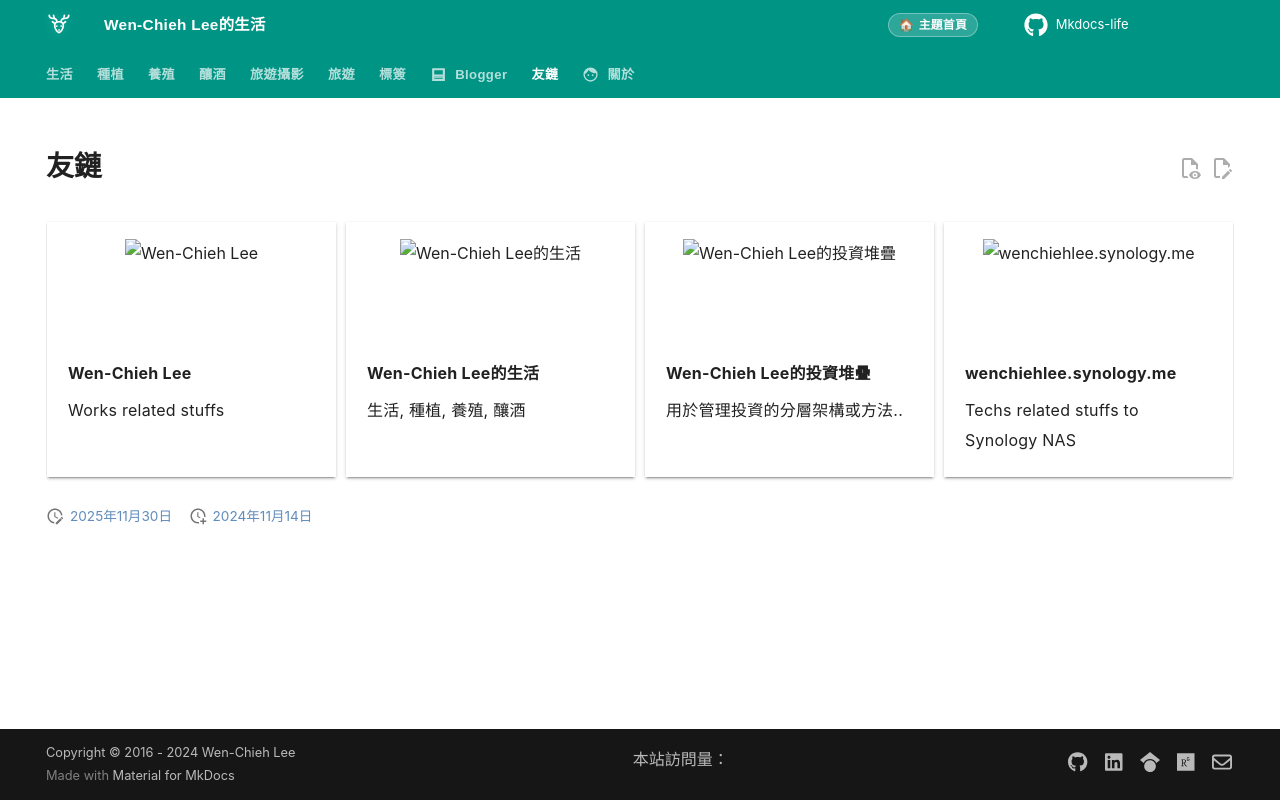

repository: wenchiehlee/mkdocs-life · page: about/link/index.html · generator: mkdocs

---
comments: false
hide:
  - feedback
  - footer
  - navigation # 顯示右
  - toc # 顯示左
icon: material/link
title: 友鏈
date: 2025-11-30
---

# 友鏈

::cards:: cols=4 class_name="bigger"

- title: Wen-Chieh Lee
  content: Works related stuffs
  image: https://wenchiehlee.github.io/mkdocs/assets/images/w-blue.png
  url: https://wenchiehlee.github.io/mkdocs/

- title: Wen-Chieh Lee的生活
  content: 生活, 種植, 養殖, 釀酒
  image: https://wenchiehlee.github.io/mkdocs-life/assets/images/w.png
  url: https://wenchiehlee.github.io/mkdocs-life/

- title: Wen-Chieh Lee的投資堆疊
  content: 用於管理投資的分層架構或方法..
  image: https://wenchiehlee.github.io/mkdocs-investment/assets/images/w-purple.png
  url: https://wenchiehlee.github.io/mkdocs-investment/

- title: wenchiehlee.synology.me
  content: Techs related stuffs to Synology NAS
  image: https://wenchiehlee.synology.me/assets/images/w-red.png
  url: https://wenchiehlee.synology.me/


::/cards::
